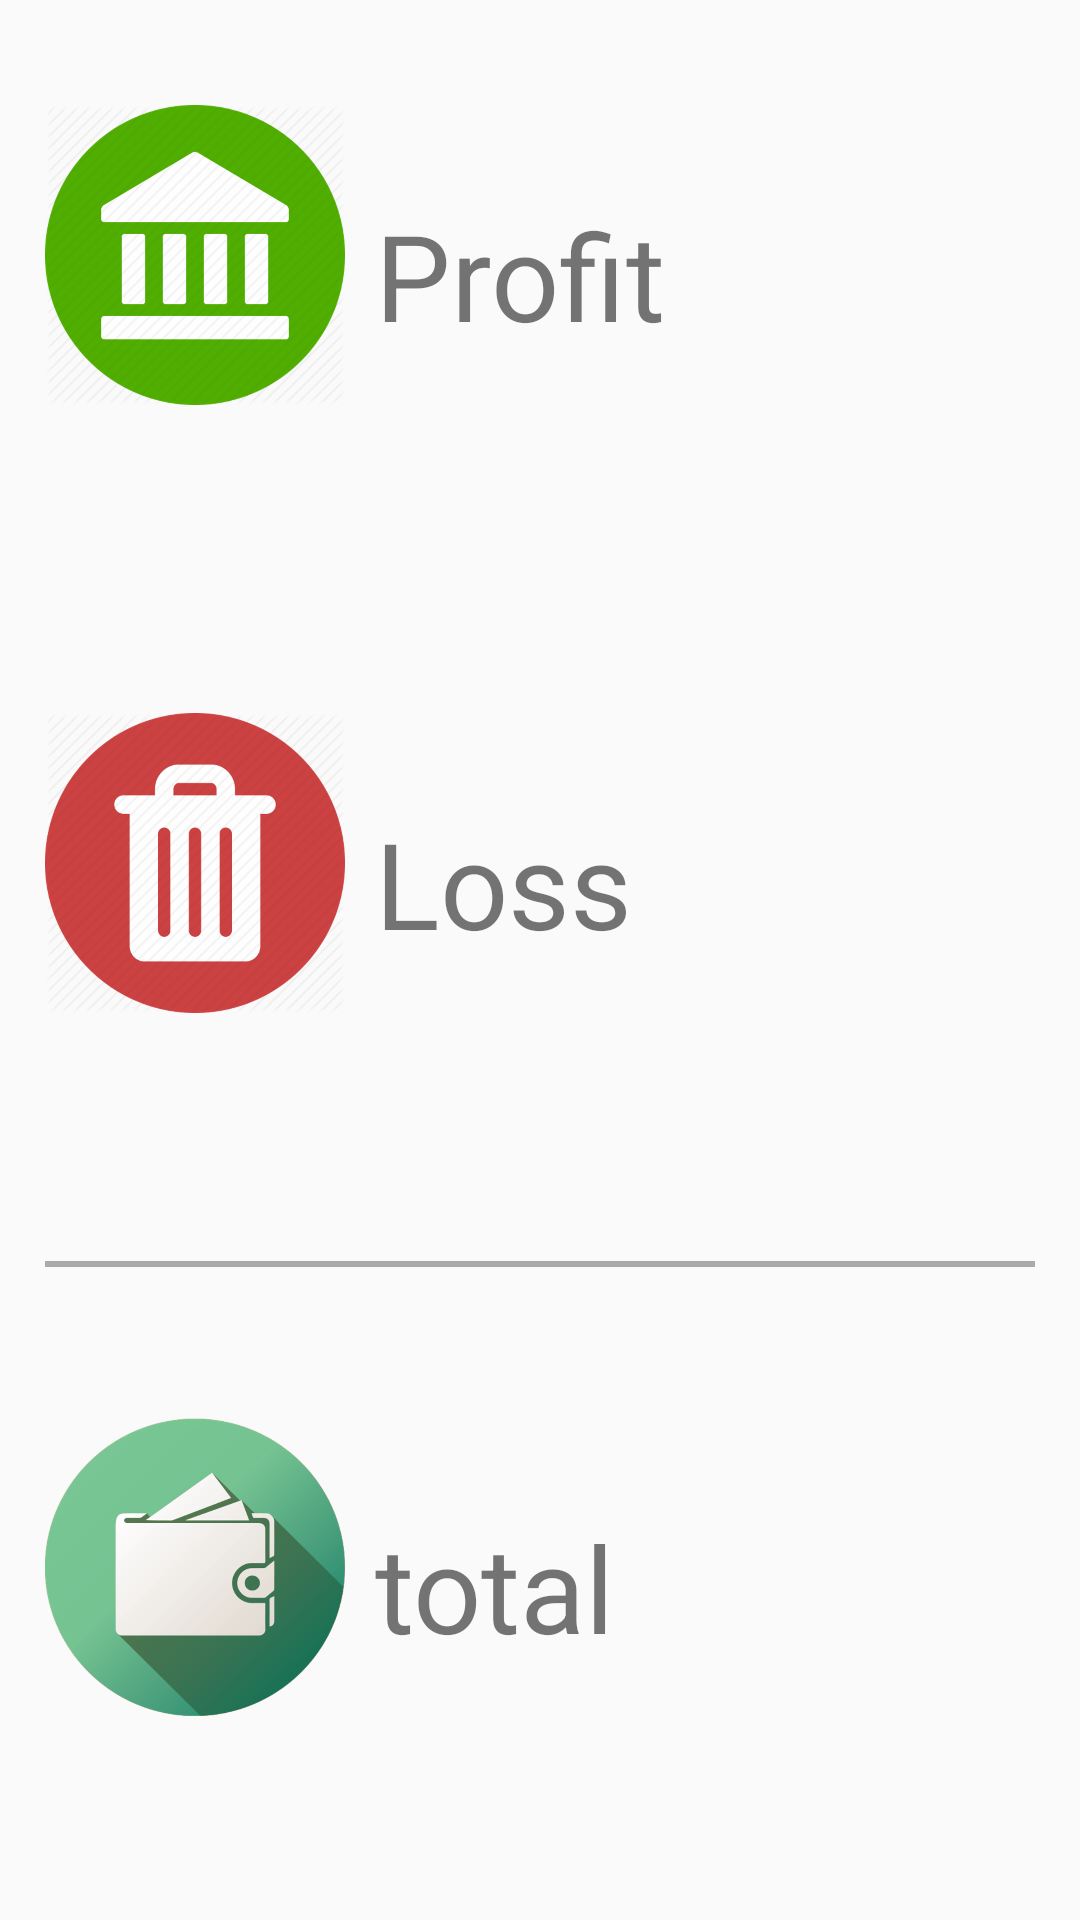

Here is an Android app screen rendered from its layout file. Give the layout XML and the strings, colors and styles it references.
<!-- AndroidManifest.xml: application theme AppTheme -->
<!-- res/layout/activity_summary.xml -->
<?xml version="1.0" encoding="utf-8"?>
<LinearLayout xmlns:android="http://schemas.android.com/apk/res/android"
    android:layout_width="match_parent"
    android:layout_height="match_parent"
    android:orientation="vertical"
    android:padding="15dp"
    android:weightSum="3" >

    <LinearLayout
        android:layout_width="match_parent"
        android:layout_height="0dp"
        android:layout_weight="1"
        android:orientation="horizontal"
        android:paddingTop="20dp">

        <ImageView
            android:id="@+id/ivProfit"
            android:layout_width="100dp"
            android:layout_height="100dp"
            android:scaleType="fitXY"
            android:src="@drawable/bank" />

        <TextView
            android:id="@+id/tvProfit"
            android:layout_width="wrap_content"
            android:layout_height="match_parent"
            android:paddingLeft="10dp"
            android:paddingTop="30dp"
            android:text="@string/profit"
            android:textSize="40dp" />

    </LinearLayout>

    <LinearLayout
        android:layout_width="match_parent"
        android:layout_height="0dp"
        android:layout_weight="1"
        android:orientation="horizontal"
        android:paddingTop="20dp">

        <ImageView
            android:id="@+id/ivLoss"
            android:layout_width="100dp"
            android:layout_height="100dp"
            android:scaleType="fitXY"
            android:src="@drawable/garbage" />

        <TextView
            android:id="@+id/tvLoss"
            android:layout_width="wrap_content"
            android:layout_height="match_parent"
            android:paddingLeft="10dp"
            android:paddingTop="30dp"
            android:text="@string/loss"
            android:textSize="40dp" />

    </LinearLayout>

    <View
        android:layout_width="match_parent"
        android:layout_height="2dp"
        android:background="@android:color/darker_gray" />

    <LinearLayout
        android:layout_width="match_parent"
        android:layout_height="0dp"
        android:layout_weight="1"
        android:orientation="horizontal"
        android:paddingTop="50dp">

        <ImageView
            android:id="@+id/ivTotal"
            android:layout_width="100dp"
            android:layout_height="100dp"
            android:scaleType="fitXY"
            android:src="@drawable/wallet" />

        <TextView
            android:id="@+id/tvTotal"
            android:layout_width="wrap_content"
            android:layout_height="match_parent"
            android:paddingLeft="10dp"
            android:paddingTop="30dp"
            android:text="@string/total"
            android:textSize="40dp" />

    </LinearLayout>

</LinearLayout>
<!-- resources referenced by this layout -->
<resources>
  <!-- drawable bank: png bitmap (drawable-hdpi, 25437 bytes) -->
  <!-- drawable garbage: png bitmap (drawable-hdpi, 26605 bytes) -->
  <!-- drawable wallet: png bitmap (drawable-hdpi, 38264 bytes) -->
  <string name="loss">Loss</string>
  <string name="profit">Profit</string>
  <string name="total">total</string>
  <style name="AppTheme" parent="Theme.AppCompat.Light.DarkActionBar">
          
          <item name="colorPrimary">#97c7f7</item>
          <item name="colorPrimaryDark">@color/colorPrimaryDark</item>
          <item name="colorAccent">@color/colorAccent</item>
      </style>
  <!-- not gathered from this repository: default colours our renderer supplied (Android Studio template values) -->
  <color name="colorPrimaryDark">#FF3700B3</color>
  <color name="colorAccent">#FF03DAC5</color>
</resources>
